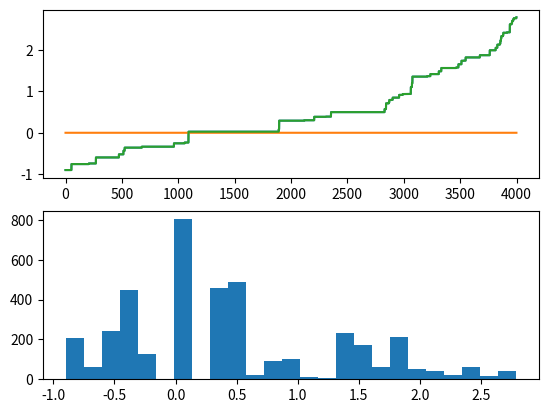

Here is the Python script that generated this plot:
import matplotlib.pyplot as plt
import numpy as np
import random

c1 = np.zeros(4000)
c2 = np.zeros(4000)

for i in range(10000):
    if True:
        r = random.randint(0, c1.shape[0] - 1)
        
        c1[r] += np.random.randn() * 0.1
        
        if random.random() < 0.5:
            for j in range(1, len(c1)):
                if c1[j - 1] > c1[j]:
                    c1[j] = c1[j - 1]
        else:
            for j in range(len(c1) - 1, 0, -1):
                if c1[j - 1] > c1[j]:
                    c1[j - 1] = c1[j]
        
        c1[c1 < -0.9] = -0.9
        
        #avg = np.mean(c1)
        #if avg < 0:
        #    c1 += abs(avg)
        #else:
        #    c1 -= abs(avg)
    
    if True: # python brackets moment
        continue
        r = random.randint(0, c2.shape[0] - 1)
        
        c2[r] += np.random.randn() * 0.1
        
        if random.random() < 0.5:
            for j in range(1, len(c2)):
                if c2[j - 1] < c2[j]:
                    c2[j] = c2[j - 1]
        else:
            for j in range(len(c2) - 1, 0, -1):
                if c2[j - 1] < c2[j]:
                    c2[j - 1] = c2[j]

        c2[c2 < -0.9] = -0.9
        
        avg = np.mean(c2)
        if avg < 0:
            c2 += abs(avg)
        else:
            c2 -= abs(avg)

kappa = c1 + c2
kappa[kappa < -0.9999] = -0.9999

print(len(np.unique(c1)))
print(len(np.unique(c2)))

fig, axes = plt.subplots(2, 1)

axes[0].plot(c1)
axes[0].plot(c2)
axes[0].plot(kappa)

axes[1].hist(kappa, bins='auto')

print(np.mean(c1))
print(np.mean(c2))
print(np.mean(kappa))

plt.show()